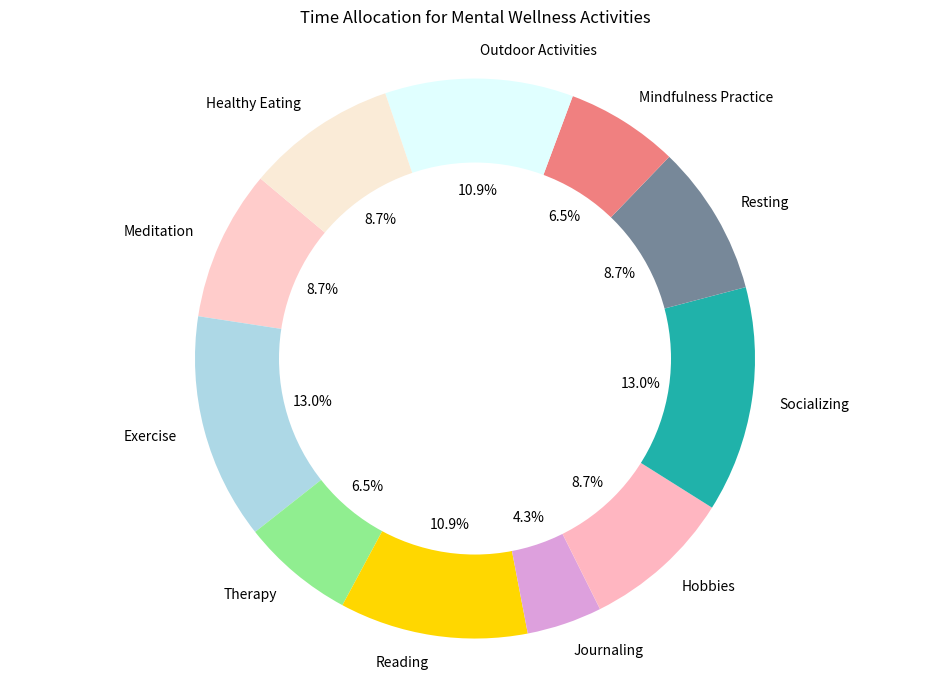

The script that saved this image:

import matplotlib.pyplot as plt

# Data to plot
activities = ['Meditation', 'Exercise', 'Therapy', 'Reading', 'Journaling', 'Hobbies', 'Socializing', 'Resting', 'Mindfulness Practice', 'Outdoor Activities', 'Healthy Eating']
time_spent = [2, 3, 1.5, 2.5, 1, 2, 3, 2, 1.5, 2.5, 2]
colors = ['#ffcccb', '#add8e6', '#90ee90', '#ffd700', '#dda0dd', '#ffb6c1', '#20b2aa', '#778899', '#f08080', '#e0ffff', '#faebd7']

# Plot pie chart
plt.figure(figsize=(12, 8))
plt.pie(time_spent, labels=activities, colors=colors, autopct='%1.1f%%', startangle=140)

# Draw a circle at the center of pie to make it look like a donut
centre_circle = plt.Circle((0,0),0.70,fc='white')
fig = plt.gcf()
fig.gca().add_artist(centre_circle)

# Equal aspect ratio ensures that pie is drawn as a circle.
plt.axis('equal')

plt.title('Time Allocation for Mental Wellness Activities', pad=20)
plt.show()
